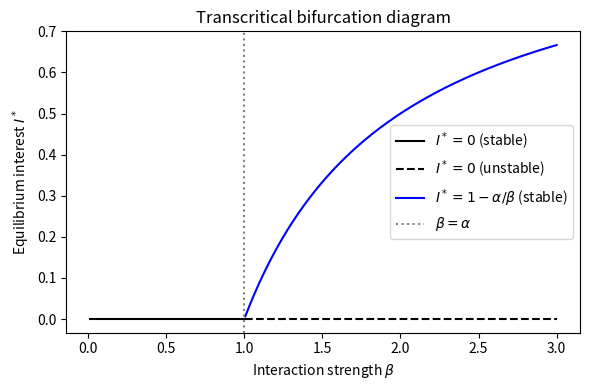

This chart was generated by the following Python code:
import numpy as np
import matplotlib.pyplot as plt

alpha = 1.0
beta = np.linspace(0.01, 3.0, 400)

#equilibrium branches
I0 = np.zeros_like(beta)
I_star = 1 - alpha / beta

plt.figure(figsize=(6,4))

#I* = 0 branch
plt.plot(beta[beta < alpha], I0[beta < alpha], 'k-', label=r'$I^*=0$ (stable)')
plt.plot(beta[beta > alpha], I0[beta > alpha], 'k--', label=r'$I^*=0$ (unstable)')

#non-trivial equilibrium
plt.plot(beta[beta > alpha], I_star[beta > alpha], 'b-', label=r'$I^*=1-\alpha/\beta$ (stable)')

#bifurcation point
plt.axvline(alpha, color='gray', linestyle=':', label=r'$\beta=\alpha$')

plt.xlabel(r'Interaction strength $\beta$')
plt.ylabel(r'Equilibrium interest $I^*$')
plt.title('Transcritical bifurcation diagram')
plt.legend()
plt.tight_layout()
plt.show()